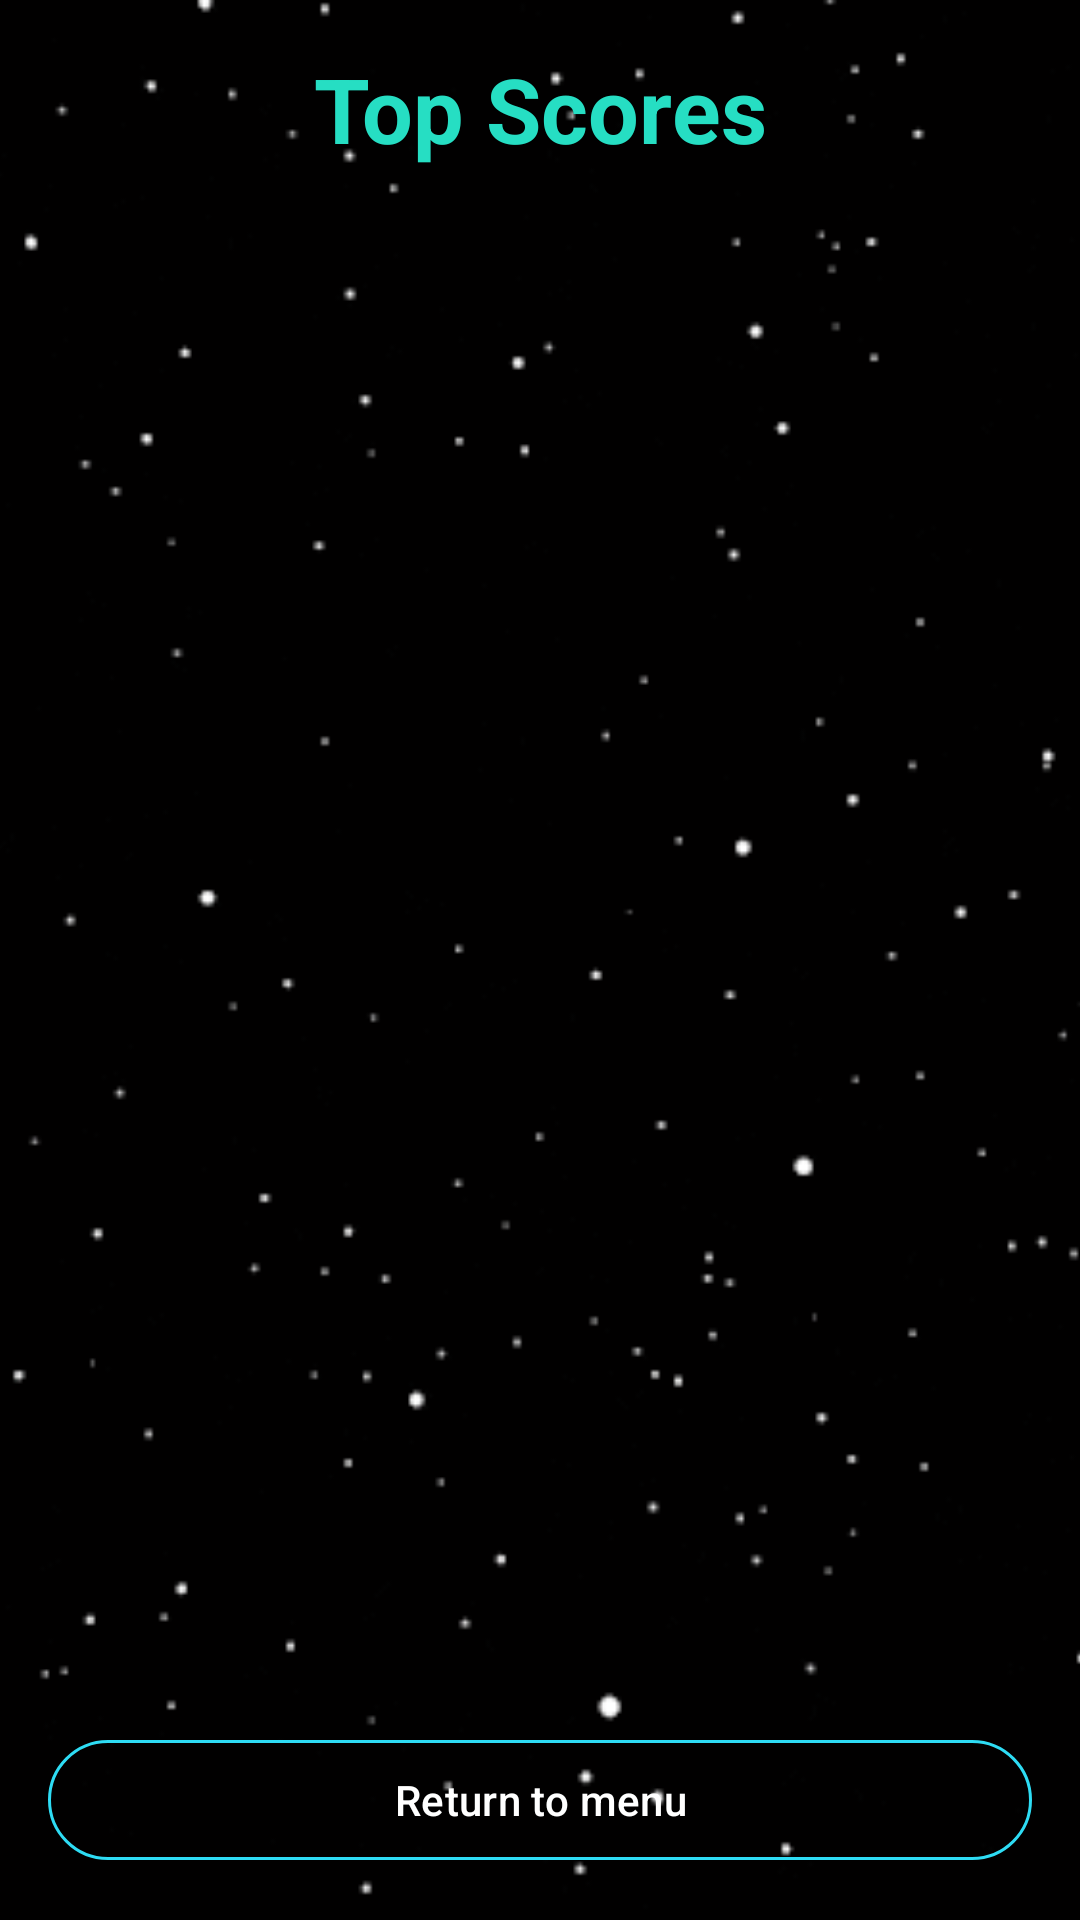

Write the Android layout XML for this screen, with the resource values it uses.
<!-- AndroidManifest.xml: application theme Theme.Space_ship_game -->
<!-- res/layout/activity_records.xml -->
<?xml version="1.0" encoding="utf-8"?>
<RelativeLayout
    xmlns:android="http://schemas.android.com/apk/res/android"
    xmlns:app="http://schemas.android.com/apk/res-auto"
    xmlns:tools="http://schemas.android.com/tools"
    android:id="@+id/main"
    android:layout_width="match_parent"
    android:layout_height="match_parent"
    tools:context=".MainActivity"
    >

    <androidx.appcompat.widget.AppCompatImageView
        android:id="@+id/bkRecords"
        android:layout_width="match_parent"
        android:layout_height="match_parent"
        android:src="@drawable/bk_loop_space"
        android:scaleType="centerCrop"/>

    <androidx.appcompat.widget.LinearLayoutCompat
        android:layout_width="match_parent"
        android:layout_height="match_parent"
        android:orientation="vertical"
        android:padding="16dp">

        <androidx.appcompat.widget.AppCompatTextView
            android:layout_width="match_parent"
            android:layout_height="wrap_content"
            android:text="Top Scores"
            android:gravity="center"
            android:textStyle="bold"
            android:textColor="#26DEC3"
            android:textSize="30sp"
            />

        <FrameLayout
            android:id="@+id/layLst"
            android:layout_width="match_parent"
            android:layout_height="0dp"
            android:layout_weight="1"
            android:background="#00CDDC39" />

        <FrameLayout
            android:id="@+id/layMap"
            android:layout_width="match_parent"
            android:layout_height="0dp"
            android:layout_weight="1"
            android:layout_marginTop="10dp"
            android:background="#00CDDC39"
            />

        <com.google.android.material.button.MaterialButton
            android:id="@+id/btnBackToMenu"
            style="@style/Widget.Material3.Button.OutlinedButton"
            android:layout_width="match_parent"
            android:layout_height="wrap_content"
            android:text="Return to menu"
            android:layout_marginTop="10dp"
            android:layout_gravity="center"
            android:textColor="@color/white"
            app:strokeColor="#2EDCF4"
            />

    </androidx.appcompat.widget.LinearLayoutCompat>

</RelativeLayout>
<!-- resources referenced by this layout -->
<resources>
  <!-- drawable bk_loop_space: gif bitmap (drawable, 139795 bytes) -->
  <style name="Theme.Space_ship_game" parent="Base.Theme.Space_ship_game" />
  <style name="Base.Theme.Space_ship_game" parent="Theme.Material3.DayNight.NoActionBar">
          
          
      </style>
  <!-- not gathered from this repository: default colours our renderer supplied (Android Studio template values) -->
  <color name="white">#FFFFFFFF</color>
</resources>
